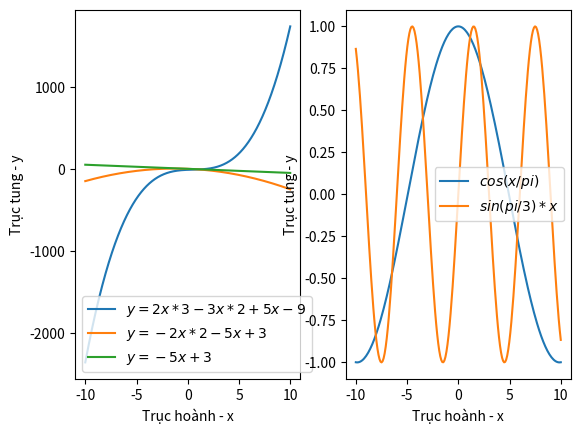

This chart was generated by the following Python code:
import matplotlib.pyplot as plt
import numpy as np
from math import pi, cos, sin
fig, (ax1,ax2) = plt.subplots(nrows=1, ncols=2)
def ham_bac_1(a,b,x):
    f = a*x + b
    return f
def ham_bac_2(a, b, c, x):
    f = a*x**2 + b*x + c
    return f
def ham_bac_3(a,b,c,d,x):
    f = a*x**3 + b*x**2 + c*x + d
    return f
def cos_chia_pi(x):
    f = np.cos(x/pi)
    return f
def sin_pi_chia_3(x):
    f = np.sin(pi/3*x)
    return f
x1 = np.linspace(start=-10.0, stop = 10.0, num = 2000)
y1 = ham_bac_3(2,-3,5,-9,x1)
y2 = ham_bac_2(-2,-5,3,x1)
y3 = ham_bac_1(-5,3,x1)
x2 = np.linspace(start=-10.0,stop=10.0, num=200)
y4 = cos_chia_pi(x2)
y5 = sin_pi_chia_3(x2)
ax1.set_xlabel("Trục hoành - x")
ax1.set_ylabel("Trục tung - y")
ax1.plot(x1,y1, label = r'$y=2x*{3}-3x*{2}+5x-9$')
ax1.plot(x1,y2, label = r'$y=-2x*{2}-5x+3$')
ax1.plot(x1,y3, label = r'$y=-5x+3$')
ax1.legend()
ax2.set_xlabel("Trục hoành - x")
ax2.set_ylabel("Trục tung - y")
ax2.plot(x2,y4, label = r'$cos(x/pi)$')
ax2.plot(x2,y5, label = r'$sin(pi/3)*x$')
ax2.legend()
plt.show()
